Run: headless pygame with SDL's dummy video driver; simulated clock (each Clock.tick advances the game by its frame time, no real sleeping); random seed 0; keys injected as events and as key.get_pressed() state; no mouse input.
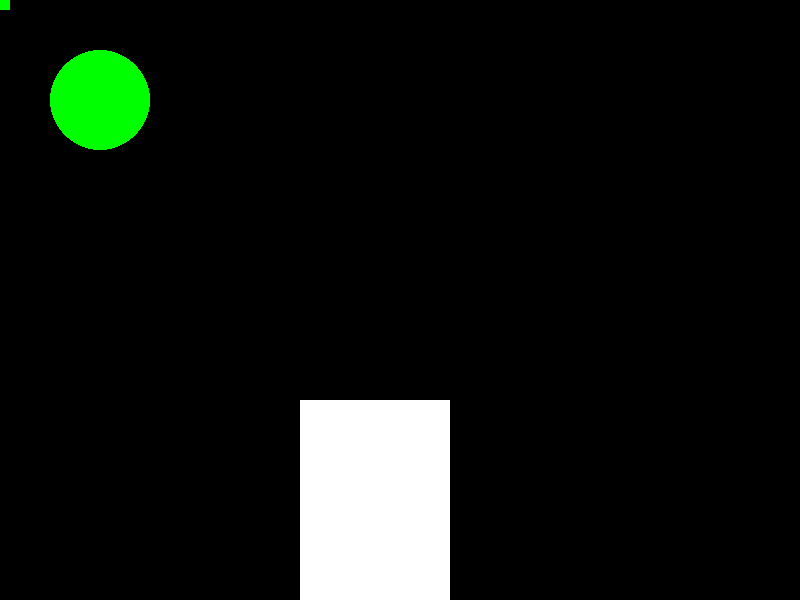
Frame 1 of 4 · flips 1–60 · no input
Frame 2 of 4 · flips 61–180 · tapped SPACE, RETURN · held RIGHT (→), D · screen unchanged from frame 1, image omitted
Frame 3 of 4 · flips 181–300 · held DOWN (↓), S · screen unchanged from frame 2, image omitted
Frame 4 of 4 · flips 301–420 · held LEFT (←), A, UP (↑), W · screen unchanged from frame 3, image omitted

The pygame program that drew these frames:

# rectangle_practice.py
# apply objects/classes

import pygame

# ----- CONSTANTS
BLACK = (0, 0, 0)
WHITE = (255, 255, 255)
YELLOW = (255, 255, 0)
SKY_BLUE = (95, 165, 228)
WIDTH = 800
HEIGHT = 600
TITLE = "Rectangle Practice"


class Rectangle():
    def __init__(self):
        self.x = 0
        self.y = 0

        self.width = 10
        self.height = 10

        self.colour = (0, 255, 0)

def main():
    pygame.init()

    # ----- SCREEN PROPERTIES
    size = (WIDTH, HEIGHT)
    screen = pygame.display.set_mode(size)
    pygame.display.set_caption(TITLE)

    # ----- LOCAL VARIABLES
    done = False
    clock = pygame.time.Clock()

    rectangle = Rectangle()
    # TODO: CREATE ANOTHER RECTANGLE
    rectangle_two = Rectangle()
    rectangle_two.width, rectangle_two.height = (150, 200)
    rectangle_two.x, rectangle_two.y = (300, 400)
    rectangle_two.colour = WHITE
    #   CHANGE ITS PROPERTIES
    #   reminder use.notation to change properties
    #   i.e. rectangle_two.x = 100

    # ----- MAIN LOOP
    while not done:
        # -- Event Handler
        for event in pygame.event.get():
            if event.type == pygame.QUIT:
                done = True

        # ----- LOGIC

        # ----- DRAW
        screen.fill(BLACK)
        pygame.draw.rect(screen, rectangle_two.colour, (rectangle_two.x, rectangle_two.y, rectangle_two.width, rectangle_two.height))
        pygame.draw.rect(screen, rectangle.colour, (rectangle.x, rectangle.y, rectangle.width, rectangle.height))
        pygame.draw.circle(screen, (0, 255, 0), (100, 100), 50)

        # ----- UPDATE
        pygame.display.flip()
        clock.tick(60)

    pygame.quit()


if __name__ == "__main__":
    main()
